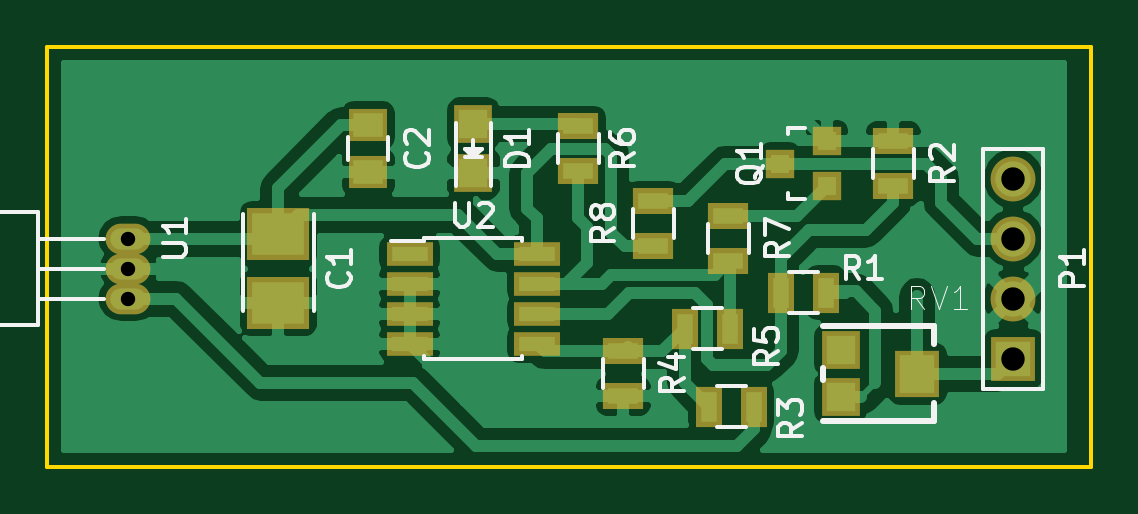
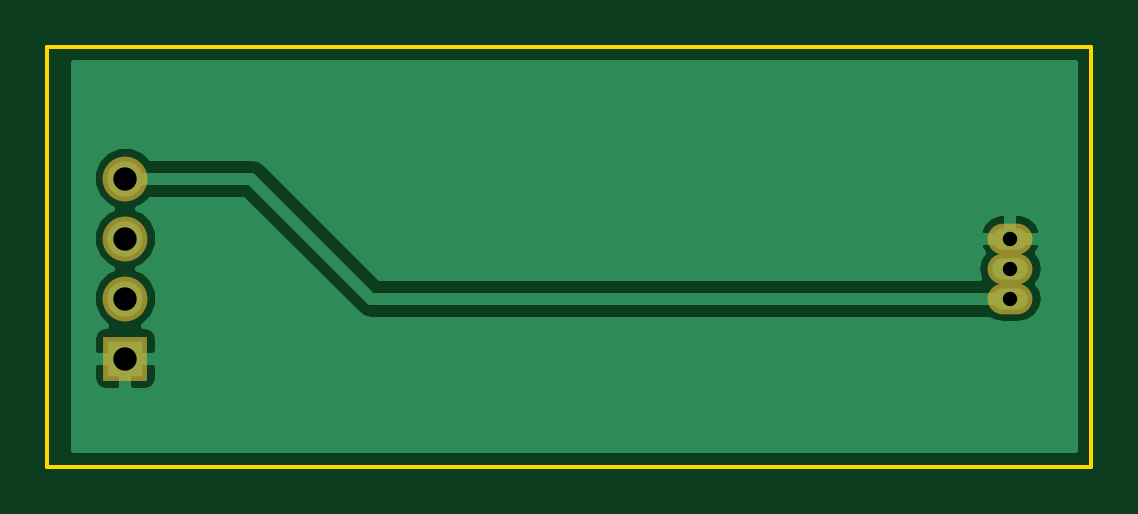
Circuit board: 10 layer files. Board 44.2 x 17.8 mm.
- bottom_copper: hall-o-B.Cu.gbl (8315 bytes)
- bottom_mask: hall-o-B.Mask.gbs (564 bytes)
- paste: hall-o-B.Paste.gbp (288 bytes)
- bottom_silk: hall-o-B.SilkS.gbo (289 bytes)
- outline: hall-o-Edge.Cuts.gm1 (567 bytes)
- top_copper: hall-o-F.Cu.gtl (40527 bytes)
- top_mask: hall-o-F.Mask.gts (1806 bytes)
- paste: hall-o-F.Paste.gtp (1530 bytes)
- top_silk: hall-o-F.SilkS.gto (13373 bytes)
- drill: hall-o.drl (151 bytes)

=== bottom_copper: hall-o-B.Cu.gbl (8315 bytes, source omitted) ===
=== bottom_mask: hall-o-B.Mask.gbs ===
G04 #@! TF.FileFunction,Soldermask,Bot*
%FSLAX46Y46*%
G04 Gerber Fmt 4.6, Leading zero omitted, Abs format (unit mm)*
G04 Created by KiCad (PCBNEW 4.0.1-stable) date Tuesday, March 29, 2016 'AMt' 12:53:49 AM*
%MOMM*%
G01*
G04 APERTURE LIST*
%ADD10C,0.100000*%
%ADD11R,1.900000X1.900000*%
%ADD12C,1.900000*%
%ADD13O,1.901140X1.299160*%
G04 APERTURE END LIST*
D10*
D11*
X158750000Y-106680000D03*
D12*
X158750000Y-104140000D03*
X158750000Y-101600000D03*
X158750000Y-99060000D03*
D13*
X121285000Y-102870000D03*
X121285000Y-104140000D03*
X121285000Y-101600000D03*
M02*

=== paste: hall-o-B.Paste.gbp ===
G04 #@! TF.FileFunction,Paste,Bot*
%FSLAX46Y46*%
G04 Gerber Fmt 4.6, Leading zero omitted, Abs format (unit mm)*
G04 Created by KiCad (PCBNEW 4.0.1-stable) date Tuesday, March 29, 2016 'AMt' 12:53:49 AM*
%MOMM*%
G01*
G04 APERTURE LIST*
%ADD10C,0.100000*%
G04 APERTURE END LIST*
D10*
M02*

=== bottom_silk: hall-o-B.SilkS.gbo ===
G04 #@! TF.FileFunction,Legend,Bot*
%FSLAX46Y46*%
G04 Gerber Fmt 4.6, Leading zero omitted, Abs format (unit mm)*
G04 Created by KiCad (PCBNEW 4.0.1-stable) date Tuesday, March 29, 2016 'AMt' 12:53:49 AM*
%MOMM*%
G01*
G04 APERTURE LIST*
%ADD10C,0.100000*%
G04 APERTURE END LIST*
D10*
M02*

=== outline: hall-o-Edge.Cuts.gm1 ===
G04 #@! TF.FileFunction,Profile,NP*
%FSLAX46Y46*%
G04 Gerber Fmt 4.6, Leading zero omitted, Abs format (unit mm)*
G04 Created by KiCad (PCBNEW 4.0.1-stable) date Tuesday, March 29, 2016 'AMt' 12:53:49 AM*
%MOMM*%
G01*
G04 APERTURE LIST*
%ADD10C,0.100000*%
%ADD11C,0.150000*%
G04 APERTURE END LIST*
D10*
D11*
X162052000Y-93472000D02*
X162052000Y-94488000D01*
X117856000Y-93472000D02*
X162052000Y-93472000D01*
X117856000Y-111252000D02*
X117856000Y-93472000D01*
X162052000Y-111252000D02*
X117856000Y-111252000D01*
X162052000Y-94488000D02*
X162052000Y-111252000D01*
M02*

=== top_copper: hall-o-F.Cu.gtl (40527 bytes, source omitted) ===
=== top_mask: hall-o-F.Mask.gts ===
G04 #@! TF.FileFunction,Soldermask,Top*
%FSLAX46Y46*%
G04 Gerber Fmt 4.6, Leading zero omitted, Abs format (unit mm)*
G04 Created by KiCad (PCBNEW 4.0.1-stable) date Tuesday, March 29, 2016 'AMt' 12:53:49 AM*
%MOMM*%
G01*
G04 APERTURE LIST*
%ADD10C,0.100000*%
%ADD11R,2.630000X2.200000*%
%ADD12R,1.650000X1.400000*%
%ADD13R,1.598880X1.598880*%
%ADD14R,1.900000X1.900000*%
%ADD15C,1.900000*%
%ADD16R,1.200100X1.200100*%
%ADD17R,1.100000X1.700000*%
%ADD18R,1.700000X1.100000*%
%ADD19R,1.600000X1.600000*%
%ADD20R,1.900000X2.000000*%
%ADD21O,1.901140X1.299160*%
%ADD22R,1.950000X1.000000*%
G04 APERTURE END LIST*
D10*
D11*
X127635000Y-104330000D03*
X127635000Y-101410000D03*
D12*
X131445000Y-96790000D03*
X131445000Y-98790000D03*
D13*
X135890000Y-96740980D03*
X135890000Y-98839020D03*
D14*
X158750000Y-106680000D03*
D15*
X158750000Y-104140000D03*
X158750000Y-101600000D03*
X158750000Y-99060000D03*
D16*
X150860760Y-99375000D03*
X150860760Y-97475000D03*
X148861780Y-98425000D03*
D17*
X148910000Y-103886000D03*
X150810000Y-103886000D03*
D18*
X153670000Y-97475000D03*
X153670000Y-99375000D03*
D17*
X147762000Y-108712000D03*
X145862000Y-108712000D03*
D18*
X142240000Y-106365000D03*
X142240000Y-108265000D03*
D17*
X146746000Y-105410000D03*
X144846000Y-105410000D03*
D18*
X140335000Y-98740000D03*
X140335000Y-96840000D03*
X146685000Y-100650000D03*
X146685000Y-102550000D03*
X143510000Y-101915000D03*
X143510000Y-100015000D03*
D19*
X151435000Y-106315000D03*
X151435000Y-108315000D03*
D20*
X154685000Y-107315000D03*
D21*
X121285000Y-102870000D03*
X121285000Y-104140000D03*
X121285000Y-101600000D03*
D22*
X133190000Y-102235000D03*
X133190000Y-103505000D03*
X133190000Y-104775000D03*
X133190000Y-106045000D03*
X138590000Y-106045000D03*
X138590000Y-104775000D03*
X138590000Y-103505000D03*
X138590000Y-102235000D03*
M02*

=== paste: hall-o-F.Paste.gtp ===
G04 #@! TF.FileFunction,Paste,Top*
%FSLAX46Y46*%
G04 Gerber Fmt 4.6, Leading zero omitted, Abs format (unit mm)*
G04 Created by KiCad (PCBNEW 4.0.1-stable) date Tuesday, March 29, 2016 'AMt' 12:53:49 AM*
%MOMM*%
G01*
G04 APERTURE LIST*
%ADD10C,0.100000*%
%ADD11R,2.230000X1.800000*%
%ADD12R,1.250000X1.000000*%
%ADD13R,1.198880X1.198880*%
%ADD14R,0.800100X0.800100*%
%ADD15R,0.700000X1.300000*%
%ADD16R,1.300000X0.700000*%
%ADD17R,1.200000X1.200000*%
%ADD18R,1.500000X1.600000*%
%ADD19R,1.550000X0.600000*%
G04 APERTURE END LIST*
D10*
D11*
X127635000Y-104330000D03*
X127635000Y-101410000D03*
D12*
X131445000Y-96790000D03*
X131445000Y-98790000D03*
D13*
X135890000Y-96740980D03*
X135890000Y-98839020D03*
D14*
X150860760Y-99375000D03*
X150860760Y-97475000D03*
X148861780Y-98425000D03*
D15*
X148910000Y-103886000D03*
X150810000Y-103886000D03*
D16*
X153670000Y-97475000D03*
X153670000Y-99375000D03*
D15*
X147762000Y-108712000D03*
X145862000Y-108712000D03*
D16*
X142240000Y-106365000D03*
X142240000Y-108265000D03*
D15*
X146746000Y-105410000D03*
X144846000Y-105410000D03*
D16*
X140335000Y-98740000D03*
X140335000Y-96840000D03*
X146685000Y-100650000D03*
X146685000Y-102550000D03*
X143510000Y-101915000D03*
X143510000Y-100015000D03*
D17*
X151435000Y-106315000D03*
X151435000Y-108315000D03*
D18*
X154685000Y-107315000D03*
D19*
X133190000Y-102235000D03*
X133190000Y-103505000D03*
X133190000Y-104775000D03*
X133190000Y-106045000D03*
X138590000Y-106045000D03*
X138590000Y-104775000D03*
X138590000Y-103505000D03*
X138590000Y-102235000D03*
M02*

=== top_silk: hall-o-F.SilkS.gto (13373 bytes, source omitted) ===
=== drill: hall-o.drl ===
M48
INCH,TZ
T1C0.024
T2C0.039
%
G90
G05
T1
X47750Y-40000
X47750Y-40500
X47750Y-41000
T2
X62500Y-39000
X62500Y-40000
X62500Y-41000
X62500Y-42000
T0
M30

